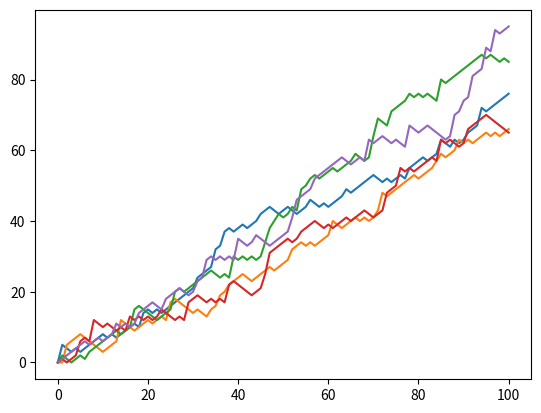

Reproduce this figure in Python.
import numpy as np
import matplotlib.pyplot as plt

# Set the seed
np.random.seed(123)

# Generate and print random float
for i in range(1,11):
    print(np.random.rand())

#Throw the dice
# Use randint() to simulate a dice
print(np.random.randint(1, 7))
# Use randint() again
print(np.random.randint(1, 7))

'''you're walking up the empire state building to DataCamp HeadQuarters and you're playing a game with a friend.
You throw a die.
If it's 1 or 2 you'll go one step down.
If it's 3, 4, or 5, you'll go one step up.
If you throw a 6, you'll throw the die again and will walk up the resulting number of steps.'''
# Starting step
step = 50

# Roll the dice
dice = np.random.randint(1, 7)

if dice <= 2 :
    step = step - 1
elif dice >= 3 and dice <= 5 :
    step = step + 1
else :
    step = step + np.random.randint(1,7)

# Print out dice and step
print(dice)
print(step)

# Print out dice and step
print(dice)
print(step)


print('#####################################################')
print('#####################################################')
print('#####################################################')
print('#####################################################')
print('#####################################################')


# NumPy is imported, seed is set to 123

# Initialize random_walk
all_walks = []

# Simulate random walk five times
for i in range(5) :
    random_walk = [0]
    for x in range(100) :
        # Set step: last element in random_walk
        step = random_walk[x]
        # Roll the dice
        dice = np.random.randint(1,7)
        # Determine next step. Use max to make sure step can't go below 0
        if dice <= 2:
            step = max(0, step - 1)
        elif dice <= 5:
            step = step + 1
        else:
            step = step + np.random.randint(1,7)
        # append next_step to random_walk
        random_walk.append(step)
    # Append random_walk to all_walks
    all_walks.append(random_walk)

# Print random_walk
print(random_walk)
# Print all_walks
print(all_walks)

plt.plot(random_walk)
plt.show()
# Clear the figure
plt.clf()

plt.plot(all_walks)
plt.show()
plt.clf()
# Convert all_walks to NumPy array: np_aw
np_aw = np.array(all_walks) 
# Plot np_aw and show
plt.plot(np_aw)
plt.show()
plt.clf()

# Transpose np_aw: np_aw_t
np_aw_t = np.transpose(np_aw)

# Plot np_aw_t and show
plt.plot(np_aw_t)
plt.show()